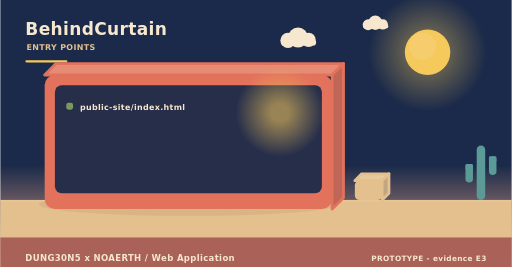
t = 0.00 s
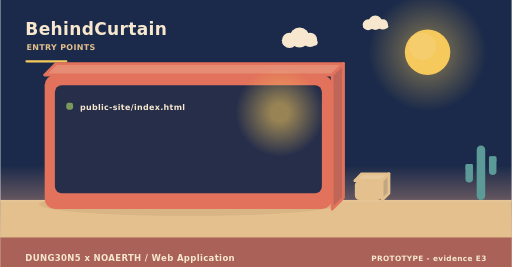
t = 2.00 s
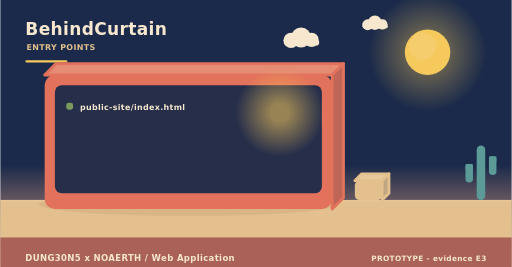
t = 4.00 s
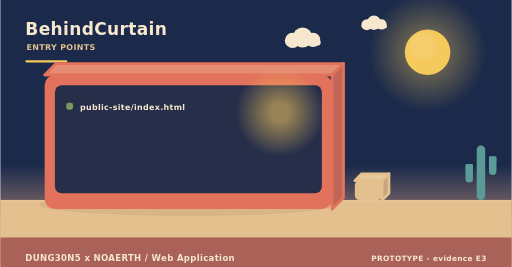
t = 6.00 s
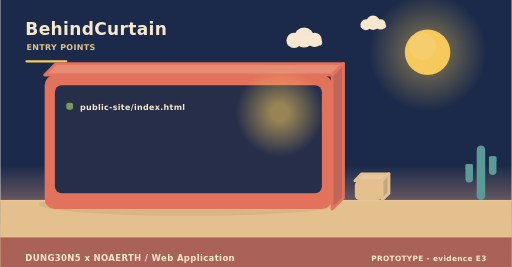
t = 8.00 s
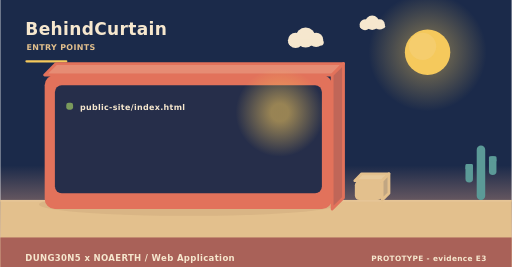
t = 10.00 s

The animated SVG that drew these frames (rendered in a browser with its animation timeline set to each time). Animation: 3 SMIL elements (animateTransform=3); frames cover the first 10.00 s, repeats indefinitely.

<svg xmlns="http://www.w3.org/2000/svg" width="900" height="470" viewBox="0 0 900 470" role="img" aria-label="BehindCurtain - how it is operated"><linearGradient id="skyt" x1="0" y1="0" x2="0" y2="1"><stop offset="0" stop-color="#1b2a4a"/><stop offset="0.62" stop-color="#1b2a4a"/><stop offset="1" stop-color="#f3ad8a"/></linearGradient><rect width="900" height="470" fill="url(#skyt)"/><radialGradient id="sunt"><stop offset="0.35" stop-color="#f5c95c" stop-opacity="0.34"/><stop offset="1" stop-color="#f5c95c" stop-opacity="0"/></radialGradient><circle cx="752" cy="92" r="104" fill="url(#sunt)"/><circle cx="752" cy="92" r="40" fill="#f5c95c"/><circle cx="743.2" cy="81.6" r="24" fill="#f5d27e" opacity="0.5"/><g><circle cx="524" cy="66" r="17.64" fill="#f6e7ce"/><circle cx="506.36" cy="71.04" r="13.44" fill="#f6e7ce"/><circle cx="542.48" cy="70.2" r="12.6" fill="#f6e7ce"/><rect x="493.76" y="69.36" width="62.16" height="10.92" rx="5.46" fill="#f6e7ce"/><animateTransform attributeName="transform" type="translate" values="0 0;24 0;0 0" dur="36s" begin="0s" repeatCount="indefinite"/></g><g><circle cx="660" cy="40" r="12.6" fill="#f6e7ce"/><circle cx="647.4" cy="43.6" r="9.6" fill="#f6e7ce"/><circle cx="673.2" cy="43" r="9" fill="#f6e7ce"/><rect x="638.4" y="42.4" width="44.4" height="7.8" rx="3.9" fill="#f6e7ce"/><animateTransform attributeName="transform" type="translate" values="0 0;-18 0;0 0" dur="46s" begin="3s" repeatCount="indefinite"/></g><rect x="0" y="352" width="900" height="118" fill="#e3c08d"/><rect x="0" y="352" width="900" height="3" fill="#e6c596"/><text x="44" y="62" font-family="Verdana,DejaVu Sans,sans-serif" font-size="30" font-weight="700" letter-spacing="0.6" fill="#f6e7ce" text-anchor="start">BehindCurtain</text><text x="46" y="88" font-family="Verdana,DejaVu Sans,sans-serif" font-size="14" font-weight="700" letter-spacing="0.6" fill="#e3c08d" text-anchor="start">ENTRY POINTS</text><rect x="44" y="106" width="74" height="4" rx="2" fill="#f5c95c"/><ellipse cx="331" cy="360" rx="263.2" ry="20" fill="rgba(138,90,68,0.11)"/><path d="M78,132 L584,132 L604,112 L98,112 Z" fill="#e68c74" stroke="#e2725b" stroke-width="5" stroke-linejoin="round"/><path d="M584,132 L604,112 L604,348 L584,368 Z" fill="#c06658" stroke="#e2725b" stroke-width="5" stroke-linejoin="round"/><rect x="78" y="132" width="506" height="236" rx="18" fill="#e2725b"/><rect x="96" y="150" width="470" height="190" rx="12" fill="#1b2a4a" opacity="0.94"/><radialGradient id="lamp57183"><stop offset="0.2" stop-color="#f5c95c" stop-opacity="0.55"/><stop offset="1" stop-color="#f5c95c" stop-opacity="0"/></radialGradient><circle cx="492" cy="198" r="78" fill="url(#lamp57183)"/><rect x="116" y="181" width="12" height="12" rx="4" fill="#7a9a5c"/><g><text x="140" y="194" font-family="Verdana,DejaVu Sans,sans-serif" font-size="14" font-weight="700" letter-spacing="0.6" fill="#f6e7ce" text-anchor="start">public-site/index.html</text><animateTransform attributeName="transform" type="translate" values="0 10;0 0" dur="0.7s" begin="0.4s" fill="freeze"/></g><path d="M624,318 L672,318 L684,306 L636,306 Z" fill="#e7c99b" stroke="#e3c08d" stroke-width="5" stroke-linejoin="round"/><path d="M672,318 L684,306 L684,340 L672,352 Z" fill="#c1a682" stroke="#e3c08d" stroke-width="5" stroke-linejoin="round"/><rect x="624" y="318" width="48" height="34" rx="8" fill="#e3c08d"/><rect x="838.52" y="256" width="14.96" height="96" rx="7.48" fill="#5b9a97"/><rect x="818.72" y="288.64" width="13.2" height="32.64" rx="6.6" fill="#5b9a97"/><rect x="818.72" y="288.64" width="13.2" height="9.6" rx="2.2" fill="#5b9a97"/><rect x="860.08" y="275.2" width="13.2" height="32.64" rx="6.6" fill="#5b9a97"/><rect x="860.08" y="275.2" width="13.2" height="9.6" rx="2.2" fill="#5b9a97"/><rect x="0" y="418" width="900" height="52" rx="0" fill="#a65c56" opacity="0.94"/><text x="44" y="460" font-family="Verdana,DejaVu Sans,sans-serif" font-size="15" font-weight="700" letter-spacing="0.6" fill="#f6e7ce" text-anchor="start">DUNG30N5 x NOAERTH  /  Web Application</text><text x="856" y="460" font-family="Verdana,DejaVu Sans,sans-serif" font-size="13" font-weight="700" letter-spacing="0.6" fill="#f6e7ce" text-anchor="end">PROTOTYPE  -  evidence E3</text></svg>
